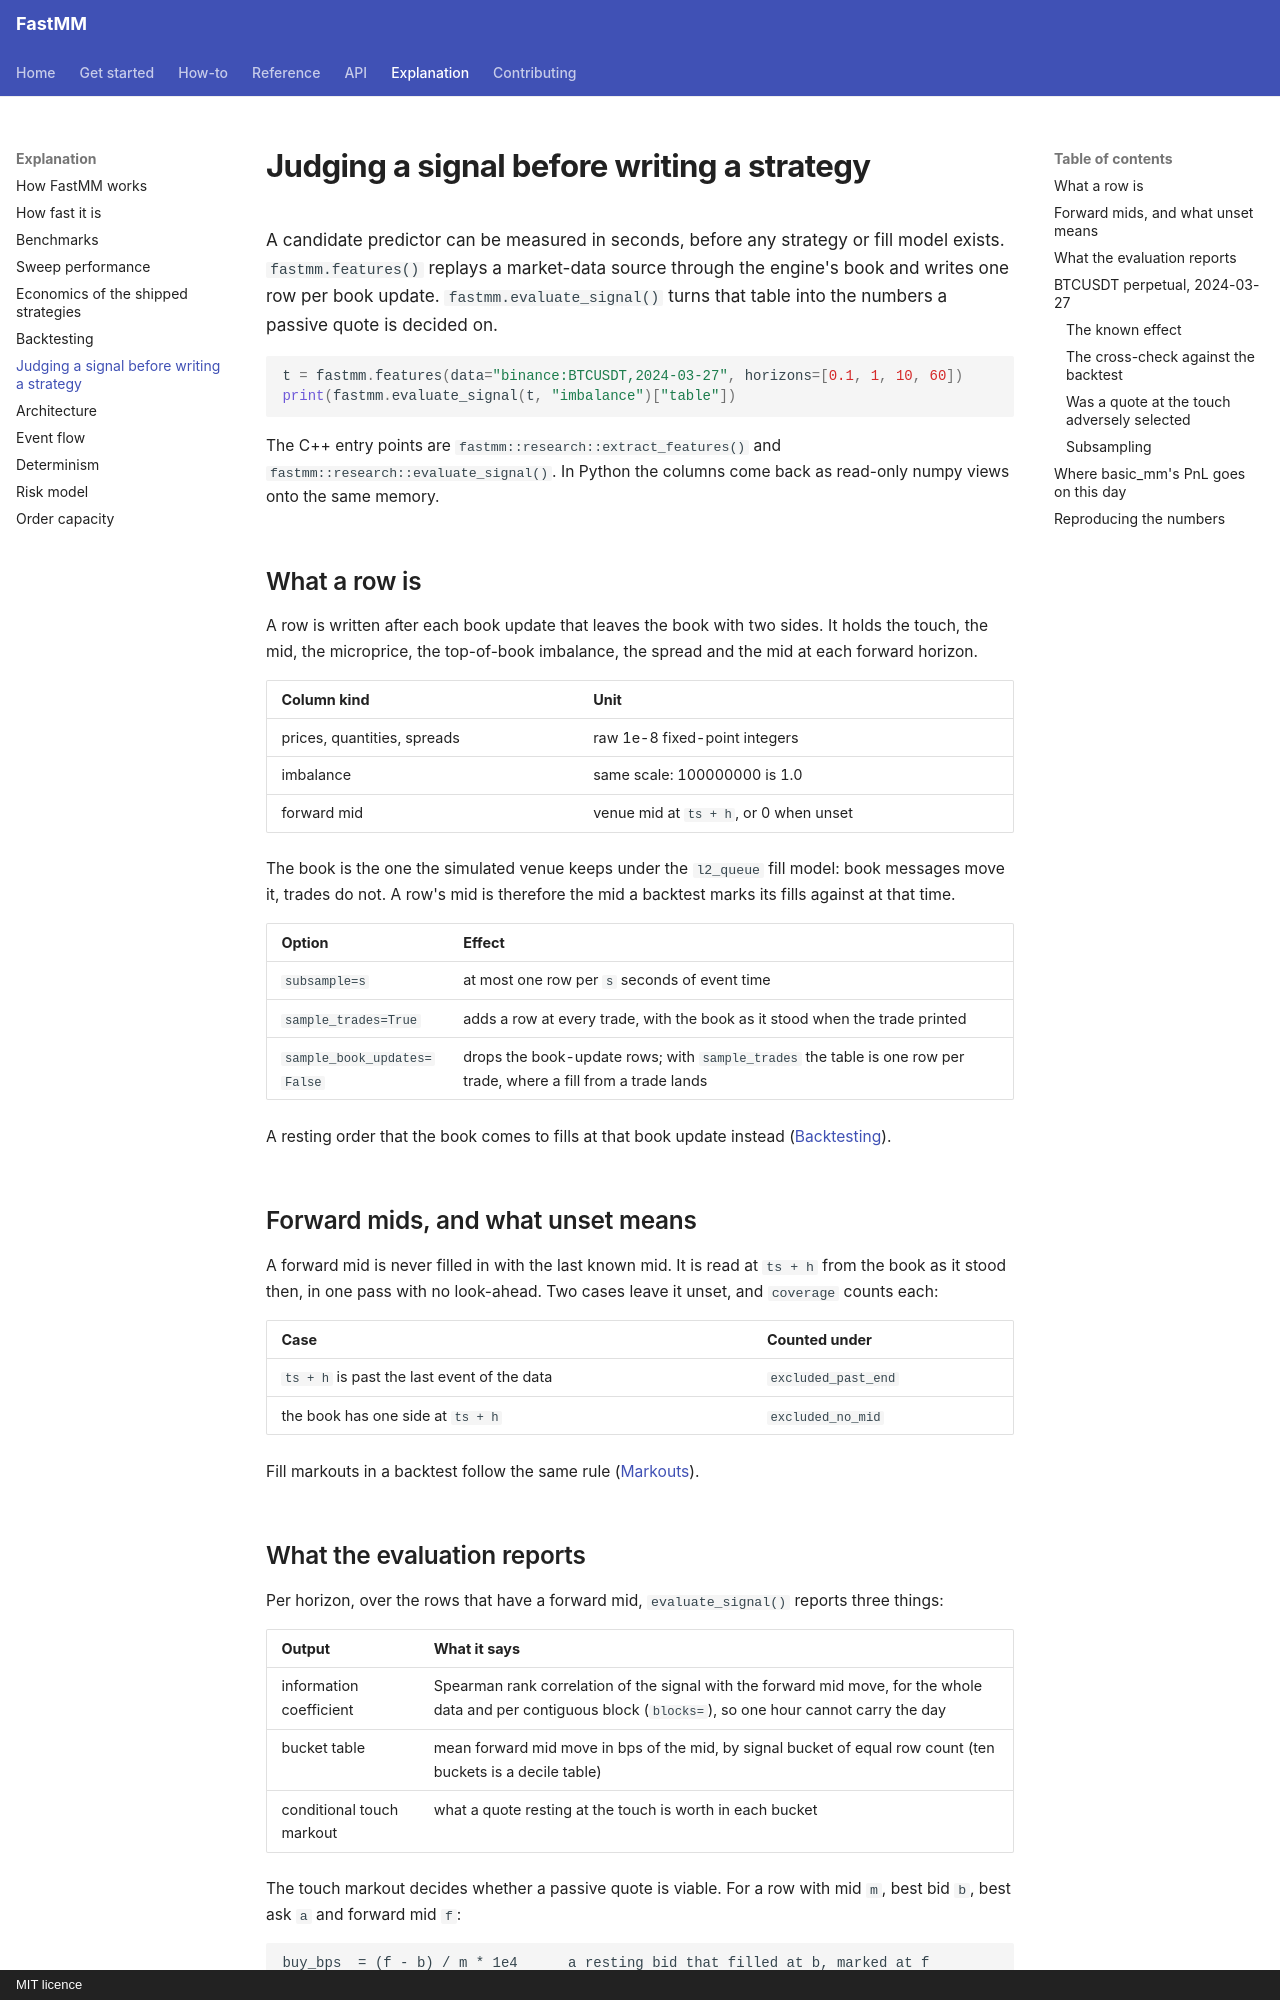

repository: ziyangliu-666/FastMM · page: explanation/signal-research/index.html · generator: mkdocs · copyright: MIT licence

# Judging a signal before writing a strategy

A candidate predictor can be measured in seconds, before any strategy or fill model exists. `fastmm.features()` replays a market-data source through the engine's book and writes one row per book update. `fastmm.evaluate_signal()` turns that table into the numbers a passive quote is decided on.

```python
t = fastmm.features(data="binance:BTCUSDT,2024-03-27", horizons=[0.1, 1, 10, 60])
print(fastmm.evaluate_signal(t, "imbalance")["table"])
```

The C++ entry points are `fastmm::research::extract_features()` and `fastmm::research::evaluate_signal()`. In Python the columns come back as read-only numpy views onto the same memory.

## What a row is

A row is written after each book update that leaves the book with two sides. It holds the touch, the mid, the microprice, the top-of-book imbalance, the spread and the mid at each forward horizon.

| Column kind | Unit |
|---|---|
| prices, quantities, spreads | raw 1e-8 fixed-point integers |
| imbalance | same scale: 100000000 is 1.0 |
| forward mid | venue mid at `ts + h`, or 0 when unset |

The book is the one the simulated venue keeps under the `l2_queue` fill model: book messages move it, trades do not. A row's mid is therefore the mid a backtest marks its fills against at that time.

| Option | Effect |
|---|---|
| `subsample=s` | at most one row per `s` seconds of event time |
| `sample_trades=True` | adds a row at every trade, with the book as it stood when the trade printed |
| `sample_book_updates=False` | drops the book-update rows; with `sample_trades` the table is one row per trade, where a fill from a trade lands |

A resting order that the book comes to fills at that book update instead ([Backtesting](backtesting.md#model-assumptions)).

## Forward mids, and what unset means

A forward mid is never filled in with the last known mid. It is read at `ts + h` from the book as it stood then, in one pass with no look-ahead. Two cases leave it unset, and `coverage` counts each:

| Case | Counted under |
|---|---|
| `ts + h` is past the last event of the data | `excluded_past_end` |
| the book has one side at `ts + h` | `excluded_no_mid` |

Fill markouts in a backtest follow the same rule ([Markouts](backtesting.md#markouts)).
